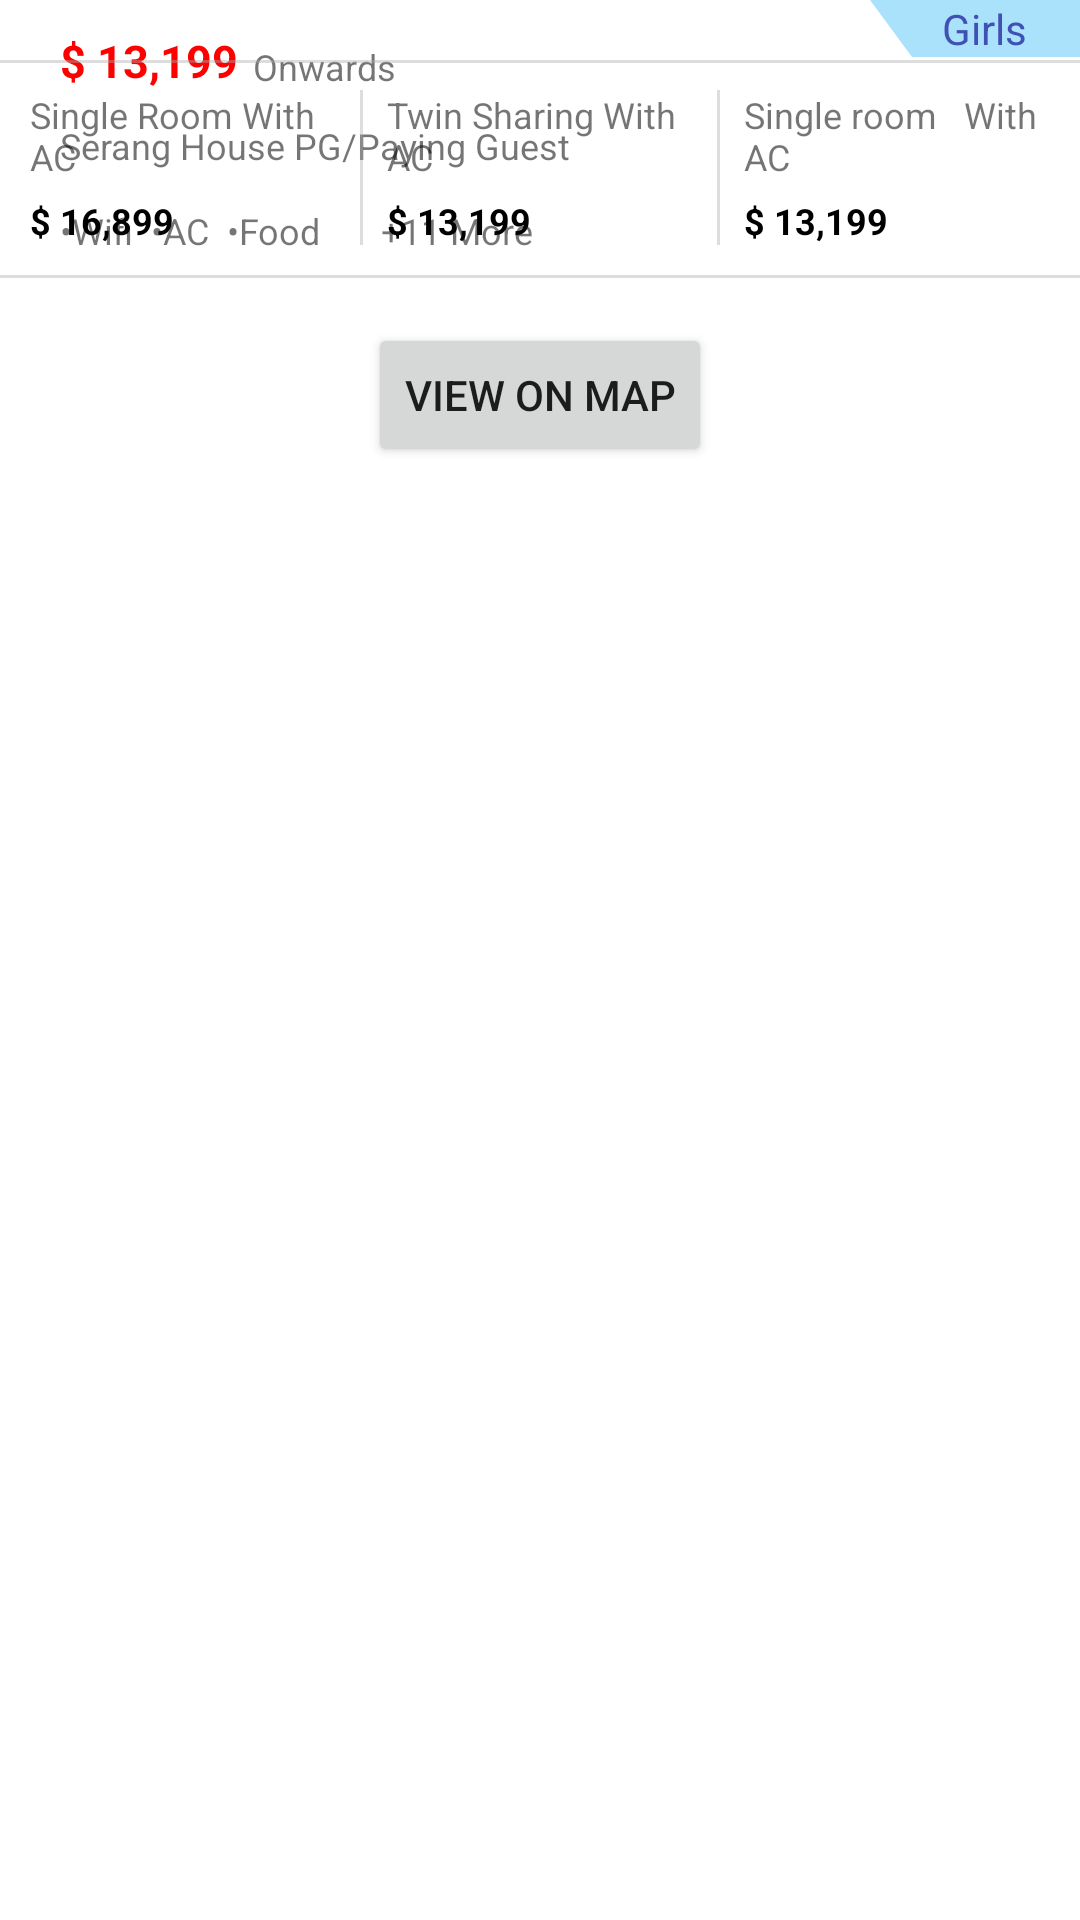

This screen was rendered from an Android layout file. Write that file and the resources it references.
<!-- AndroidManifest.xml: application theme Theme.PGRooms -->
<!-- res/layout/room_layout_row.xml -->
<?xml version="1.0" encoding="utf-8"?>
<androidx.constraintlayout.widget.ConstraintLayout xmlns:android="http://schemas.android.com/apk/res/android"
    xmlns:app="http://schemas.android.com/apk/res-auto"
    xmlns:tools="http://schemas.android.com/tools"
    android:layout_width="match_parent"
    android:layout_height="wrap_content"
    android:background="@color/colorwhite"
    android:paddingBottom="15dp">


    <ImageView
        android:id="@+id/imageView"
        android:layout_width="wrap_content"
        android:layout_height="wrap_content"
        android:layout_margin="10dp"
        android:src="@drawable/ic_launcher_background"
        app:layout_constraintStart_toStartOf="parent"
        app:layout_constraintTop_toTopOf="parent" />

    <TextView
        android:id="@+id/textView"
        android:layout_width="wrap_content"
        android:layout_height="wrap_content"
        android:layout_marginLeft="10dp"
        android:layout_marginTop="10dp"
        android:text="$ 13,199"
        android:textColor="#FF0000"
        android:textSize="15dp"
        android:textStyle="bold"
        app:layout_constraintStart_toEndOf="@+id/imageView"
        app:layout_constraintTop_toTopOf="parent" />

    <TextView
        android:layout_width="wrap_content"
        android:layout_height="wrap_content"
        android:layout_marginLeft="5dp"
        android:text="Onwards"
        android:textSize="12dp"
        app:layout_constraintBottom_toBottomOf="@+id/textView"
        app:layout_constraintStart_toEndOf="@+id/textView" />

    <TextView
        android:id="@+id/textView2"
        android:layout_width="wrap_content"
        android:layout_height="wrap_content"
        android:layout_marginLeft="10dp"
        android:layout_marginTop="10dp"
        android:text="Serang House PG/Paying Guest"
        android:textSize="12dp"
        app:layout_constraintStart_toEndOf="@+id/imageView"
        app:layout_constraintTop_toBottomOf="@+id/textView" />

    <TextView
        android:layout_width="wrap_content"
        android:layout_height="wrap_content"
        android:background="@drawable/boys_girls_background"
        android:paddingLeft="24dp"
        android:text="Girls"
        android:textColor="#3F51B5"
        android:textSize="14dp"
        app:layout_constraintEnd_toEndOf="parent"
        app:layout_constraintTop_toTopOf="parent" />

    <TextView
        android:id="@+id/textView3"
        android:layout_width="wrap_content"
        android:layout_height="wrap_content"
        android:layout_marginLeft="10dp"
        android:layout_marginTop="12dp"
        android:text="•Wifi  •AC  •Food"
        android:textSize="12dp"
        app:layout_constraintStart_toEndOf="@+id/imageView"
        app:layout_constraintTop_toBottomOf="@+id/textView2" />


    <TextView
        android:layout_width="wrap_content"
        android:layout_height="wrap_content"
        android:layout_marginLeft="20dp"
        android:text="+11 More"
        android:textSize="12dp"
        app:layout_constraintBottom_toBottomOf="@+id/textView3"
        app:layout_constraintStart_toEndOf="@+id/textView3"
        app:layout_constraintTop_toTopOf="@+id/textView3"
        app:layout_constraintVertical_bias="0.0" />

    <View
        android:id="@+id/view"
        android:layout_width="match_parent"
        android:layout_height="1dp"
        android:layout_marginTop="10dp"
        android:background="#66AAAAAA"
        app:layout_constraintEnd_toEndOf="parent"
        app:layout_constraintHorizontal_bias="0.5"
        app:layout_constraintStart_toStartOf="parent"
        app:layout_constraintTop_toBottomOf="@+id/imageView" />


    <LinearLayout
        android:id="@+id/linearLayout"
        android:layout_width="match_parent"
        android:layout_height="wrap_content"
        android:layout_margin="10dp"
        android:orientation="horizontal"
        app:layout_constraintEnd_toEndOf="parent"
        app:layout_constraintHorizontal_bias="0.5"
        app:layout_constraintStart_toStartOf="parent"
        app:layout_constraintTop_toTopOf="@+id/view">

        <RelativeLayout
            android:layout_width="0dp"
            android:layout_height="wrap_content"
            android:layout_weight="1">

            <TextView
                android:id="@+id/s"
                android:layout_width="wrap_content"
                android:layout_height="wrap_content"
                android:text="Single Room With AC "
                android:textSize="12dp" />

            <TextView
                android:textStyle="bold"
                android:layout_width="wrap_content"
                android:layout_height="wrap_content"
                android:layout_below="@+id/s"
                android:layout_marginTop="5dp"
                android:text="$ 16,899"
                android:textColor="@color/black"
                android:textSize="12dp" />
        </RelativeLayout>

        <View
            android:layout_width="1dp"
            android:layout_height="match_parent"
            android:layout_marginHorizontal="8dp"
            android:background="#66AAAAAA" />

        <RelativeLayout

            android:layout_width="0dp"
            android:layout_height="wrap_content"
            android:layout_weight="1">

            <TextView
                android:id="@+id/m"
                android:layout_width="wrap_content"
                android:layout_height="wrap_content"
                android:text="Twin Sharing With AC"
                android:textSize="12dp" />

            <TextView
                android:textStyle="bold"
                android:layout_width="wrap_content"
                android:layout_height="wrap_content"
                android:layout_below="@+id/m"
                android:layout_marginTop="5dp"
                android:text="$ 13,199"
                android:textColor="@color/black"
                android:textSize="12dp" />
        </RelativeLayout>

        <View
            android:layout_width="1dp"
            android:layout_height="match_parent"
            android:layout_marginHorizontal="8dp"
            android:background="#66AAAAAA" />

        <RelativeLayout
            android:layout_width="0dp"
            android:layout_height="wrap_content"
            android:layout_weight="1">

            <TextView
                android:id="@+id/a"
                android:layout_width="wrap_content"
                android:layout_height="wrap_content"
                android:text="Single room   With AC"
                android:textSize="12dp" />

            <TextView
                android:textStyle="bold"
                android:layout_width="wrap_content"
                android:layout_height="wrap_content"
                android:layout_below="@+id/a"
                android:layout_marginTop="5dp"
                android:text="$ 13,199"
                android:textColor="@color/black"
                android:textSize="12dp" />
        </RelativeLayout>


    </LinearLayout>

    <View
        android:id="@+id/view2"
        android:layout_width="match_parent"
        android:layout_height="1dp"
        android:layout_marginTop="10dp"
        android:background="#66AAAAAA"
        app:layout_constraintEnd_toEndOf="parent"
        app:layout_constraintHorizontal_bias="0.5"
        app:layout_constraintStart_toStartOf="parent"
        app:layout_constraintTop_toBottomOf="@+id/linearLayout" />

    <Button
        android:id="@+id/button"
        android:layout_width="wrap_content"
        android:layout_height="wrap_content"
        android:layout_margin="15dp"
        android:text="View on Map"
        app:layout_constraintEnd_toEndOf="parent"
        app:layout_constraintHorizontal_bias="0.5"
        app:layout_constraintStart_toStartOf="parent"
        app:layout_constraintTop_toBottomOf="@+id/view2" />

    
    
    
    
    
    
    
    
    
    
    
    
    
    
    
    
    

</androidx.constraintlayout.widget.ConstraintLayout>
<!-- resources referenced by this layout -->
<resources>
  <color name="black">#FF000000</color>
  <color name="colorwhite">#fff</color>
  <!-- drawable boys_girls_background (drawable) -->
  <?xml version="1.0" encoding="utf-8"?>
  <vector xmlns:android="http://schemas.android.com/apk/res/android"
      xmlns:aapt="http://schemas.android.com/aapt"
      android:width="70dp"
      android:height="10dp"
      android:viewportWidth="100"
      android:viewportHeight="100">
  
      <path
          android:fillColor="#5603A9F4"
          android:fillType="nonZero"
          android:pathData="M 0,0 100,0 100,100 20,100 z"
          android:strokeWidth="1"
          android:strokeColor="#00000000" />
  
  
  
  </vector>
  <style name="Theme.PGRooms" parent="Theme.MaterialComponents.DayNight.DarkActionBar">
          
          <item name="colorPrimary">@color/purple_500</item>
          <item name="colorPrimaryVariant">@color/purple_700</item>
          <item name="colorOnPrimary">@color/white</item>
          
          <item name="colorSecondary">@color/teal_200</item>
          <item name="colorSecondaryVariant">@color/teal_700</item>
          <item name="colorOnSecondary">@color/black</item>
          
          <item name="android:statusBarColor" tools:targetApi="l">?attr/colorPrimaryVariant</item>
          
      </style>
  <color name="purple_500">#FF6200EE</color>
  <color name="purple_700">#FF3700B3</color>
  <color name="white">#FFFFFFFF</color>
  <color name="teal_200">#FF03DAC5</color>
  <color name="teal_700">#FF018786</color>
</resources>
